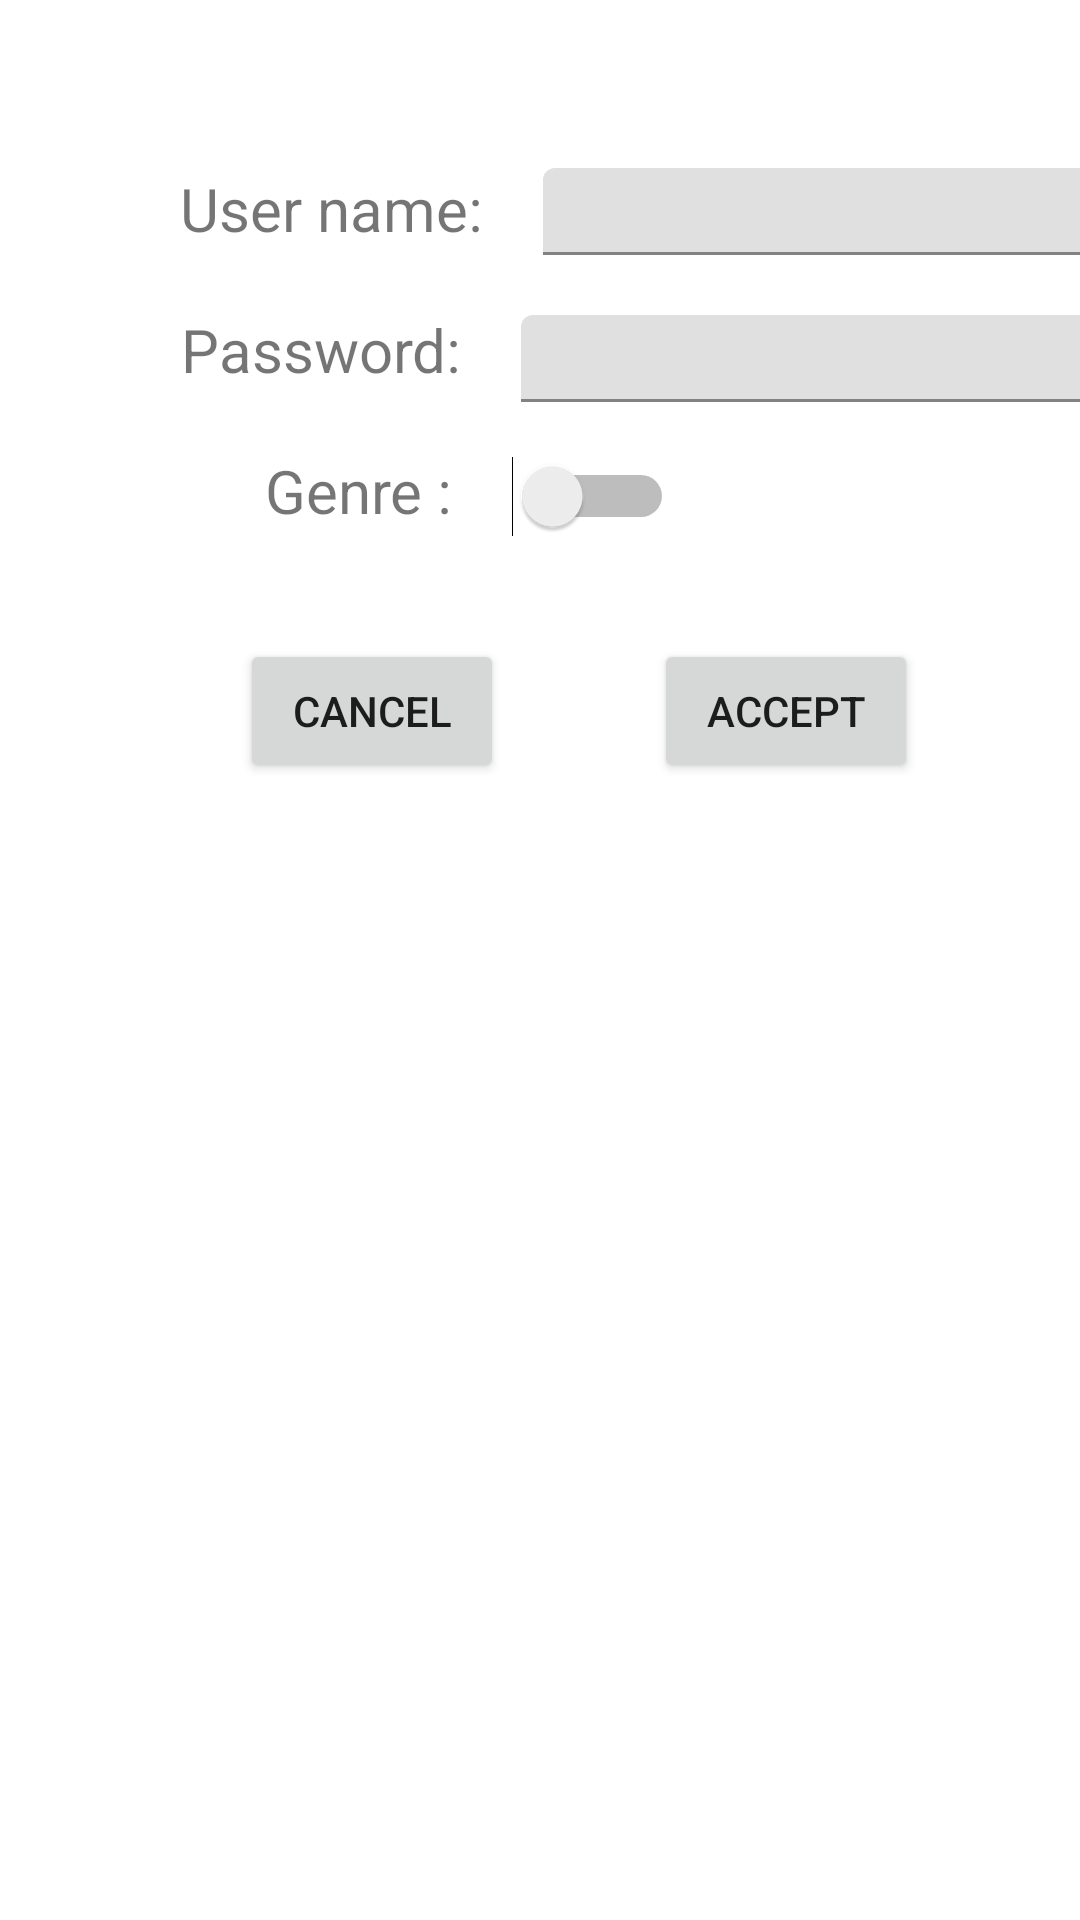

Android layout source for this screen:
<!-- AndroidManifest.xml: application theme Theme.TAREA03A -->
<!-- res/layout/activity_user.xml -->
<?xml version="1.0" encoding="utf-8"?>
<androidx.constraintlayout.widget.ConstraintLayout xmlns:android="http://schemas.android.com/apk/res/android"
    xmlns:app="http://schemas.android.com/apk/res-auto"
    xmlns:tools="http://schemas.android.com/tools"
    android:layout_width="match_parent"
    android:layout_height="match_parent"
    tools:context=".UserActivity">

    



    <TextView
        android:id="@+id/txtNameUser"
        android:layout_width="wrap_content"
        android:layout_height="wrap_content"
        android:layout_marginStart="60dp"
        android:layout_marginTop="56dp"
        android:text="@string/nameUser"
        android:textAlignment="textEnd"
        android:textSize="20sp"
        app:layout_constraintStart_toStartOf="parent"
        app:layout_constraintTop_toTopOf="parent" />

    <com.google.android.material.textfield.TextInputLayout
        android:id="@+id/textInputLayout7"
        android:layout_width="204dp"
        android:layout_height="29dp"
        android:layout_marginStart="20dp"
        android:layout_marginTop="56dp"
        app:layout_constraintStart_toEndOf="@+id/txtNameUser"
        app:layout_constraintTop_toTopOf="parent">

        <com.google.android.material.textfield.TextInputEditText
            android:id="@+id/entryNameUser"
            android:layout_width="match_parent"
            android:layout_height="wrap_content"
            android:textSize="20sp"
            android:hint="" />
    </com.google.android.material.textfield.TextInputLayout>

    
    <TextView
        android:id="@+id/txtPasswordUser"
        android:layout_width="wrap_content"
        android:layout_height="wrap_content"
        android:layout_marginStart="60dp"
        android:layout_marginTop="20dp"
        android:text="@string/passwordUser"
        android:textAlignment="textEnd"
        android:textSize="20sp"
        app:layout_constraintStart_toStartOf="parent"
        app:layout_constraintTop_toBottomOf="@+id/txtNameUser" />

    <com.google.android.material.textfield.TextInputLayout
        android:id="@+id/textInputLayout8"
        android:layout_width="204dp"
        android:layout_height="29dp"
        android:layout_marginStart="20dp"
        android:layout_marginTop="20dp"
        app:layout_constraintStart_toEndOf="@+id/txtPasswordUser"
        app:layout_constraintTop_toBottomOf="@+id/textInputLayout7">

        <com.google.android.material.textfield.TextInputEditText
            android:id="@+id/entryPasswordUser"
            android:layout_width="match_parent"
            android:layout_height="wrap_content"
            android:textSize="20sp"

            android:hint="" />
    </com.google.android.material.textfield.TextInputLayout>

    
    <TextView
        android:id="@+id/txtGenreUser"
        android:layout_width="wrap_content"
        android:layout_height="wrap_content"
        android:layout_marginStart="88dp"
        android:layout_marginTop="20dp"
        android:text="@string/genreUser"
        android:textAlignment="textEnd"
        android:textSize="20sp"
        app:layout_constraintStart_toStartOf="parent"
        app:layout_constraintTop_toBottomOf="@+id/txtPasswordUser" />

    <Switch
        android:id="@+id/switchGenreUser"
        android:layout_width="wrap_content"
        android:layout_height="wrap_content"
        android:layout_marginStart="20dp"
        android:layout_marginTop="18dp"
        app:layout_constraintStart_toEndOf="@+id/txtGenreUser"
        app:layout_constraintTop_toBottomOf="@+id/textInputLayout8"
        tools:ignore="UseSwitchCompatOrMaterialXml" />
    <Button
        android:id="@+id/btnCancelUser"
        android:layout_width="wrap_content"
        android:layout_height="wrap_content"
        android:layout_marginStart="80dp"
        android:layout_marginTop="36dp"
        android:text="@string/btnCancel"
        app:layout_constraintStart_toStartOf="parent"
        app:layout_constraintTop_toBottomOf="@+id/txtGenreUser" />

    <Button
        android:id="@+id/btnAcceptUser"
        android:layout_width="wrap_content"
        android:layout_height="wrap_content"
        android:layout_marginStart="50dp"
        android:layout_marginTop="36dp"
        android:text="@string/btnAccept"
        app:layout_constraintEnd_toEndOf="parent"
        app:layout_constraintHorizontal_bias="0.0"
        app:layout_constraintStart_toEndOf="@+id/btnCancelUser"
        app:layout_constraintTop_toBottomOf="@+id/txtGenreUser" />

    

</androidx.constraintlayout.widget.ConstraintLayout>
<!-- resources referenced by this layout -->
<resources>
  <string name="btnAccept">Accept</string>
  <string name="btnCancel">Cancel</string>
  <string name="genreUser">Genre : </string>
  <string name="nameUser">User name: </string>
  <string name="passwordUser">Password: </string>
  <style name="Theme.TAREA03A" parent="Theme.MaterialComponents.DayNight.DarkActionBar">
          
          <item name="colorPrimary">@color/purple_500</item>
          <item name="colorPrimaryVariant">@color/purple_700</item>
          <item name="colorOnPrimary">@color/white</item>
          
          <item name="colorSecondary">@color/teal_200</item>
          <item name="colorSecondaryVariant">@color/teal_700</item>
          <item name="colorOnSecondary">@color/black</item>
          
          <item name="android:statusBarColor" tools:targetApi="l">?attr/colorPrimaryVariant</item>
          
      </style>
  <color name="purple_500">#FF6200EE</color>
  <color name="purple_700">#FF3700B3</color>
  <color name="white">#FFFFFFFF</color>
  <color name="teal_200">#FF03DAC5</color>
  <color name="teal_700">#FF018786</color>
  <color name="black">#FF000000</color>
</resources>
